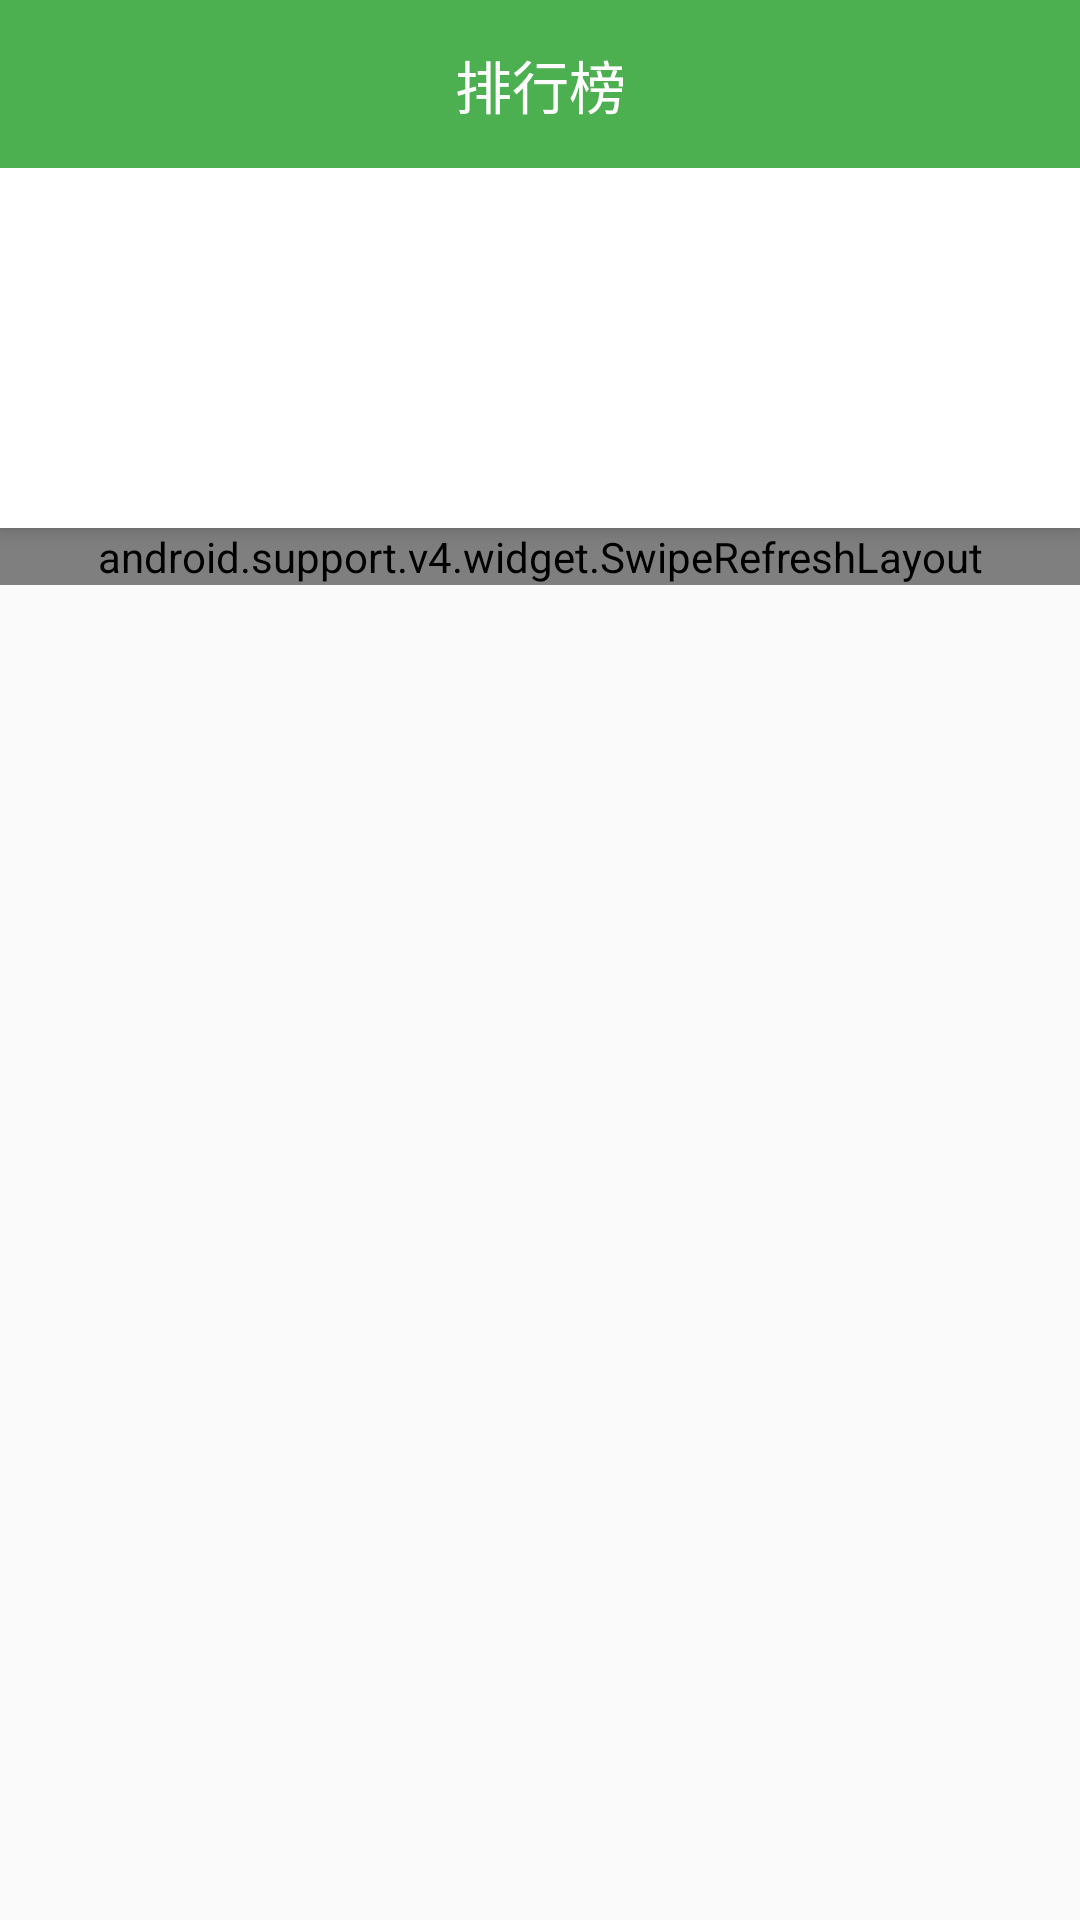

Android layout source for this screen:
<!-- AndroidManifest.xml: application theme AppTheme -->
<!-- res/layout/fragment_rank.xml -->
<?xml version="1.0" encoding="utf-8"?>
<layout>
    <data>
        <variable name="hasNext" type="boolean"/>
        <variable name="sex" type="String"/>
        <variable name="sort" type="String"/>
        <variable name="time" type="String"/>
        <variable name="index" type="int"/>
    </data>
    <android.support.design.widget.CoordinatorLayout xmlns:android="http://schemas.android.com/apk/res/android"
        xmlns:tools="http://schemas.android.com/tools"
        android:layout_width="match_parent"
        android:layout_height="match_parent"
        xmlns:app="http://schemas.android.com/apk/res-auto"
        tools:context=".ui.fragment.RankFragment">
        <android.support.design.widget.AppBarLayout
            android:background="@android:color/transparent"
            android:layout_width="match_parent"
            android:layout_height="wrap_content">
            <android.support.v7.widget.Toolbar
                android:id="@+id/toolbar"
                app:paddingTopToStateBar="@{true}"
                app:layout_scrollFlags="scroll|enterAlways"
                android:background="?attr/colorPrimary"
                app:theme="@style/ThemeOverlay.AppCompat.Dark.ActionBar"
                android:layout_width="match_parent"
                android:layout_height="wrap_content">
                <TextView
                    android:text="排行榜"
                    android:textSize="19sp"
                    android:textColor="@android:color/white"
                    android:layout_gravity="center"
                    android:layout_width="wrap_content"
                    android:layout_height="wrap_content" />
            </android.support.v7.widget.Toolbar>

            <LinearLayout
                android:background="@android:color/white"
                app:layout_scrollFlags="scroll|enterAlways"
                android:orientation="vertical"
                android:layout_width="match_parent"
                android:layout_height="wrap_content">
                <LinearLayout
                    android:orientation="horizontal"
                    android:layout_width="match_parent"
                    android:layout_height="wrap_content">
                    <android.support.design.widget.TabLayout
                        android:id="@+id/sex"
                        app:tabMode="fixed"
                        android:elevation="0dp"
                        android:layout_weight="2"
                        app:tabTextColor="@android:color/black"
                        app:tabSelectedTextColor="@android:color/white"
                        android:background="@android:color/transparent"
                        app:tabBackground="@null"
                        app:tabIndicatorColor="@null"
                        android:layout_width="0dp"
                        android:clipToPadding="false"
                        android:layout_height="40dp"/>
                    <View
                        android:layout_weight="4"
                        android:layout_width="0dp"
                        android:layout_height="match_parent"/>
                </LinearLayout>

                <android.support.design.widget.TabLayout
                    android:id="@+id/sort"
                    app:tabMode="fixed"
                    app:tabTextColor="@android:color/black"
                    app:tabSelectedTextColor="@android:color/white"
                    android:background="@android:color/transparent"
                    app:tabBackground="@null"
                    app:tabIndicatorColor="@null"
                    android:layout_width="match_parent"
                    android:layout_height="40dp"/>
                <LinearLayout
                    android:orientation="horizontal"
                    android:layout_width="match_parent"
                    android:layout_height="wrap_content">
                    <android.support.design.widget.TabLayout
                        android:id="@+id/time"
                        app:tabMode="fixed"
                        app:tabTextColor="@android:color/black"
                        app:tabSelectedTextColor="@android:color/white"
                        android:background="@android:color/transparent"
                        app:tabBackground="@null"
                        android:layout_weight="1"
                        app:tabIndicatorColor="@null"
                        android:layout_width="0dp"
                        android:layout_height="40dp"/>
                    <View
                        android:layout_width="0dp"
                        android:layout_height="match_parent"
                        android:layout_weight="1"/>
                </LinearLayout>

            </LinearLayout>
        </android.support.design.widget.AppBarLayout>
        <android.support.v4.widget.SwipeRefreshLayout
            android:id="@+id/refresh"
            android:layout_marginTop="0dp"
            app:layout_behavior="@string/appbar_scrolling_view_behavior"
            android:layout_width="match_parent"
            android:layout_height="wrap_content">
            <android.support.v7.widget.RecyclerView
                android:id="@+id/recyclerView"
                android:layout_width="match_parent"
                android:layout_height="wrap_content"/>
        </android.support.v4.widget.SwipeRefreshLayout>

    </android.support.design.widget.CoordinatorLayout>
</layout>
<!-- resources referenced by this layout -->
<resources>
  <style name="AppTheme" parent="Theme.AppCompat.Light.NoActionBar">
          
          <item name="colorPrimary">@color/colorPrimary</item>
          <item name="colorPrimaryDark">@color/colorPrimaryDark</item>
          <item name="colorAccent">@color/colorPrimary</item>
          <item name="actionMenuTextColor">@android:color/white</item>
          
          
  
      </style>
  <color name="colorPrimary">#4CAF50</color>
  <color name="colorPrimaryDark">#388E3C</color>
</resources>
